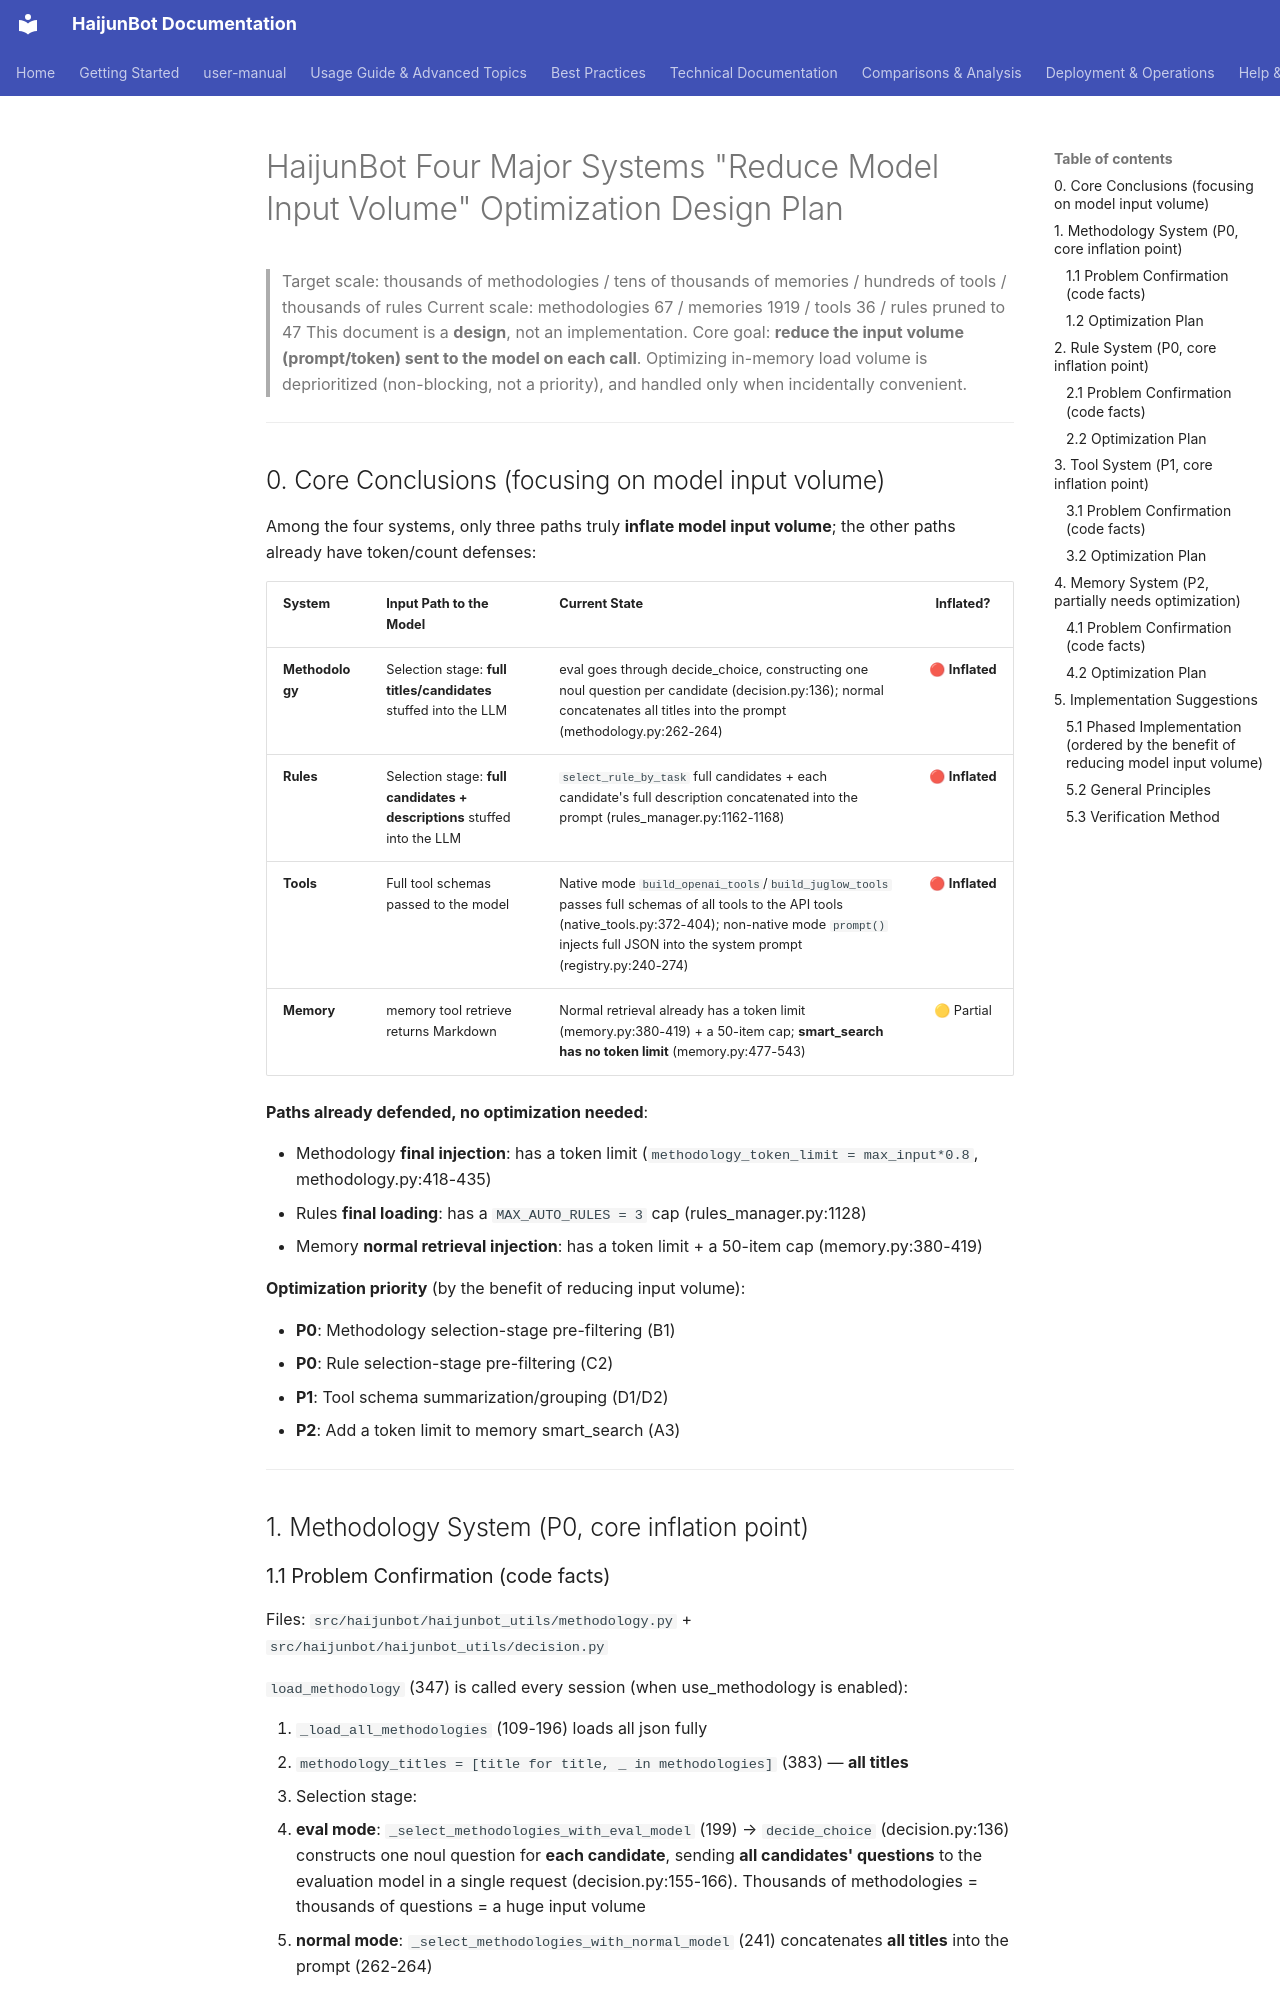

repository: takebox/haijunbot-vinbox · page: design/bigdata_optimization_design/index.html · generator: mkdocs

# HaijunBot Four Major Systems "Reduce Model Input Volume" Optimization Design Plan

> Target scale: thousands of methodologies / tens of thousands of memories / hundreds of tools / thousands of rules
> Current scale: methodologies 67 / memories 1919 / tools 36 / rules pruned to 47
> This document is a **design**, not an implementation. Core goal: **reduce the input volume (prompt/token) sent to the model on each call**.
> Optimizing in-memory load volume is deprioritized (non-blocking, not a priority), and handled only when incidentally convenient.

---

## 0. Core Conclusions (focusing on model input volume)

Among the four systems, only three paths truly **inflate model input volume**; the other paths already have token/count defenses:

| System     | Input Path to the Model            | Current State                                                                                                                                                                                                                                            |  Inflated?  |
| ---------- | ---------------------------------- | -------------------------------------------------------------------------------------------------------------------------------------------------------------------------------------------------------------------------------------------------------- | :---------: |
| **Methodology** | Selection stage: **full titles/candidates** stuffed into the LLM | eval goes through decide_choice, constructing one noul question per candidate (decision.py:136); normal concatenates all titles into the prompt (methodology.py:262-264)                                                                                  | 🔴 **Inflated** |
| **Rules**  | Selection stage: **full candidates + descriptions** stuffed into the LLM | `select_rule_by_task` full candidates + each candidate's full description concatenated into the prompt (rules_manager.py:1162-1168)                                                                                                                       | 🔴 **Inflated** |
| **Tools**  | Full tool schemas passed to the model | Native mode `build_openai_tools`/`build_juglow_tools` passes full schemas of all tools to the API tools (native_tools.py:372-404); non-native mode `prompt()` injects full JSON into the system prompt (registry.py:240-274)                             | 🔴 **Inflated** |
| **Memory** | memory tool retrieve returns Markdown | Normal retrieval already has a token limit (memory.py:380-419) + a 50-item cap; **smart_search has no token limit** (memory.py:477-543)                                                                                                                   |   🟡 Partial   |

**Paths already defended, no optimization needed**:

- Methodology **final injection**: has a token limit (`methodology_token_limit = max_input*0.8`, methodology.py:418-435)
- Rules **final loading**: has a `MAX_AUTO_RULES = 3` cap (rules_manager.py:1128)
- Memory **normal retrieval injection**: has a token limit + a 50-item cap (memory.py:380-419)

**Optimization priority** (by the benefit of reducing input volume):

- **P0**: Methodology selection-stage pre-filtering (B1)
- **P0**: Rule selection-stage pre-filtering (C2)
- **P1**: Tool schema summarization/grouping (D1/D2)
- **P2**: Add a token limit to memory smart_search (A3)

---

## 1. Methodology System (P0, core inflation point)
